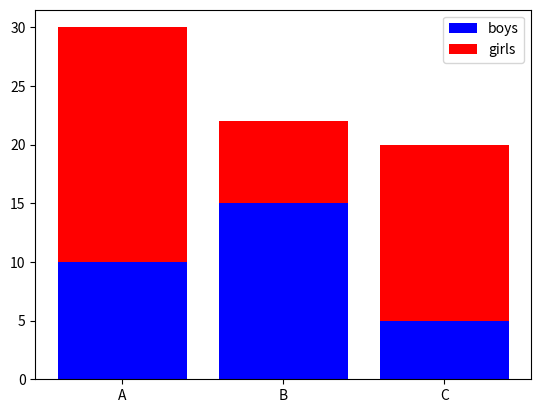

This chart was generated by the following Python code:
import matplotlib.pyplot as plt
room = ['A','B','C']
boys = [10,15,5]
girls = [20,7,15]

plt.bar(room,boys,label='boys',color='blue')
plt.bar(room,girls,bottom=boys,label='girls',color='red')
plt.legend()
plt.show()